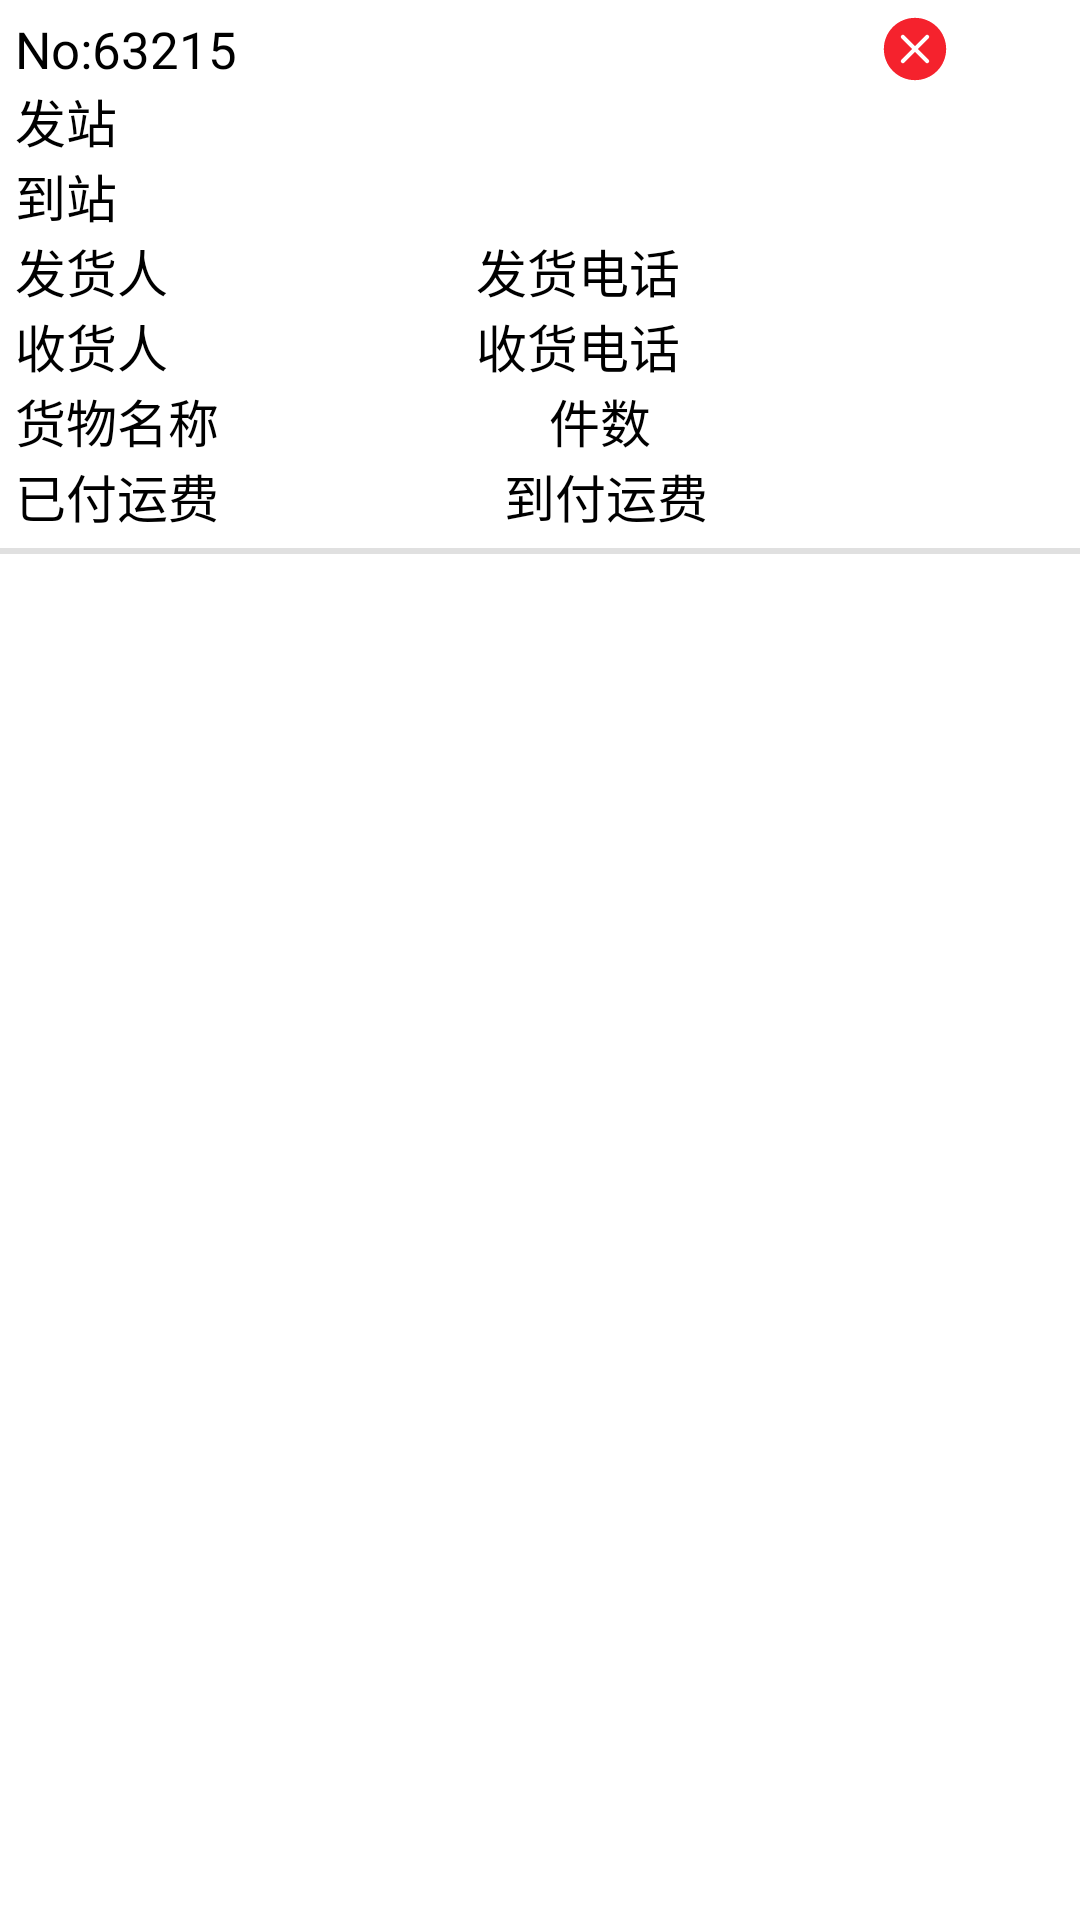

Write the Android layout XML for this screen, with the resource values it uses.
<!-- AndroidManifest.xml: application theme Theme.LogisticSystem -->
<!-- res/layout/logistic_view_item.xml -->
<?xml version="1.0" encoding="utf-8"?>
<LinearLayout xmlns:android="http://schemas.android.com/apk/res/android"
    android:layout_width="match_parent"
    android:layout_height="wrap_content"
    xmlns:app="http://schemas.android.com/apk/res-auto"
    android:orientation="vertical">


    <LinearLayout
        android:layout_width="match_parent"
        android:layout_height="wrap_content"
        android:orientation="vertical"
        android:layout_marginLeft="5dp"
        android:layout_marginRight="5dp"
        android:layout_marginTop="5dp"
        android:layout_marginBottom="5dp"
        >
        <LinearLayout
            android:layout_width="match_parent"
            android:layout_height="wrap_content"
            android:orientation="horizontal"
            >
            <TextView
                android:id="@+id/id"
                android:layout_width="wrap_content"
                android:layout_height="wrap_content"
                android:layout_weight="3"
                android:text="No:63215"
                android:textSize="@dimen/item_text_size"
                android:textColor="@color/black"
                />
            <ImageView
                android:id="@+id/delete"
                android:layout_width="wrap_content"
                android:layout_height="match_parent"
                android:src="@drawable/ic_fatal_error"/>
        </LinearLayout>

        <TextView
            android:id="@+id/src"
            android:layout_width="wrap_content"
            android:layout_height="wrap_content"
            android:textSize="@dimen/item_text_size"
            android:textColor="@color/black"
            android:text="发站"
            />

        <TextView
            android:id="@+id/dest"
            android:layout_width="wrap_content"
            android:layout_height="wrap_content"
            android:textSize="@dimen/item_text_size"
            android:textColor="@color/black"
            android:text="到站"

            />

        <LinearLayout
            android:layout_width="match_parent"
            android:layout_height="wrap_content"
            android:orientation="horizontal">
            <TextView

                android:id="@+id/senderName"
                android:layout_width="wrap_content"
                android:layout_height="wrap_content"
                android:layout_weight="4"
                android:textSize="@dimen/item_text_size"
                android:textColor="@color/black"
                android:text="发货人"
                />
            <TextView
                android:id="@+id/senderTel"
                android:layout_width="wrap_content"
                android:layout_weight="5"
                android:layout_height="wrap_content"
                android:textSize="@dimen/item_text_size"
                android:textColor="@color/black"
                android:text="发货电话"
                />
        </LinearLayout>
        <LinearLayout
            android:layout_width="match_parent"
            android:layout_height="wrap_content"
            android:orientation="horizontal">
            <TextView
                android:id="@+id/accepterName"
                android:layout_width="wrap_content"
                android:layout_height="wrap_content"
                android:layout_weight="4"
                android:textSize="@dimen/item_text_size"
                android:textColor="@color/black"
                android:text="收货人"
                />
            <TextView
                android:id="@+id/accepterTel"
                android:layout_width="wrap_content"
                android:layout_height="wrap_content"
                android:layout_weight="5"
                android:textSize="@dimen/item_text_size"
                android:textColor="@color/black"
                android:text="收货电话"
                />
        </LinearLayout>

        <LinearLayout
            android:layout_width="match_parent"
            android:layout_height="wrap_content"
            android:orientation="horizontal">
            <TextView
                android:id="@+id/itemName"
                android:layout_width="wrap_content"
                android:layout_height="wrap_content"
                android:layout_weight="4"
                android:textSize="@dimen/item_text_size"
                android:textColor="@color/black"
                android:text="货物名称"
                />
            <TextView
                android:id="@+id/itemNum"
                android:layout_width="wrap_content"
                android:layout_height="wrap_content"
                android:layout_weight="5"
                android:textSize="@dimen/item_text_size"
                android:textColor="@color/black"
                android:text="件数"
                />
        </LinearLayout>

        <LinearLayout
            android:layout_width="match_parent"
            android:layout_height="wrap_content"
            android:orientation="horizontal">
            <TextView
                android:id="@+id/payAlready"
                android:layout_width="wrap_content"
                android:layout_height="wrap_content"
                android:layout_weight="4"
                android:textSize="@dimen/item_text_size"
                android:textColor="@color/black"
                android:text="已付运费"
                />
            <TextView
                android:id="@+id/payDest"
                android:layout_width="wrap_content"
                android:layout_height="wrap_content"
                android:layout_weight="5"
                android:textSize="@dimen/item_text_size"
                android:textColor="@color/black"
                android:text="到付运费"
                />
        </LinearLayout>
    </LinearLayout>



    <View
        android:id="@+id/divider"
        android:layout_width="match_parent"
        android:layout_height="2dp"
        android:background="?android:attr/listDivider" />

</LinearLayout>
<!-- resources referenced by this layout -->
<resources>
  <color name="black">#FF000000</color>
  <dimen name="item_text_size">17dp</dimen>
  <!-- drawable ic_fatal_error (drawable) -->
  <vector android:height="100dp" android:viewportHeight="1024"
      android:viewportWidth="1024" android:width="100dp" xmlns:android="http://schemas.android.com/apk/res/android">
      <path android:fillColor="#F5222D" android:pathData="M512,981.33C252.8,981.33 42.67,771.2 42.67,512S252.8,42.67 512,42.67s469.33,210.13 469.33,469.33 -210.13,469.33 -469.33,469.33zM556.25,512l159.91,-159.91a31.27,31.27 0,1 0,-44.25 -44.25L512,467.75 352.09,307.84a31.27,31.27 0,1 0,-44.25 44.25L467.75,512l-159.91,159.91a31.27,31.27 0,1 0,44.25 44.25L512,556.25l159.91,159.91a31.27,31.27 0,1 0,44.25 -44.25L556.25,512z"/>
  </vector>
  <style name="Theme.LogisticSystem" parent="Theme.MaterialComponents.DayNight.NoActionBar">
          <item name="windowActionBar">false</item>
          
          <item name="colorPrimary">@color/green_my</item>
          <item name="colorPrimaryVariant">@color/green_light_my</item>
          <item name="colorOnPrimary">@color/white</item>
          
          <item name="colorSecondary">@color/teal_200</item>
          <item name="colorSecondaryVariant">@color/teal_700</item>
          <item name="colorOnSecondary">@color/black</item>
          
          <item name="android:statusBarColor" tools:targetApi="l">?attr/colorPrimaryVariant</item>
          
      </style>
  <color name="green_my">#55bb58</color>
  <color name="green_light_my">#8bd266</color>
  <color name="white">#FFFFFFFF</color>
  <color name="teal_200">#FF03DAC5</color>
  <color name="teal_700">#FF018786</color>
</resources>
